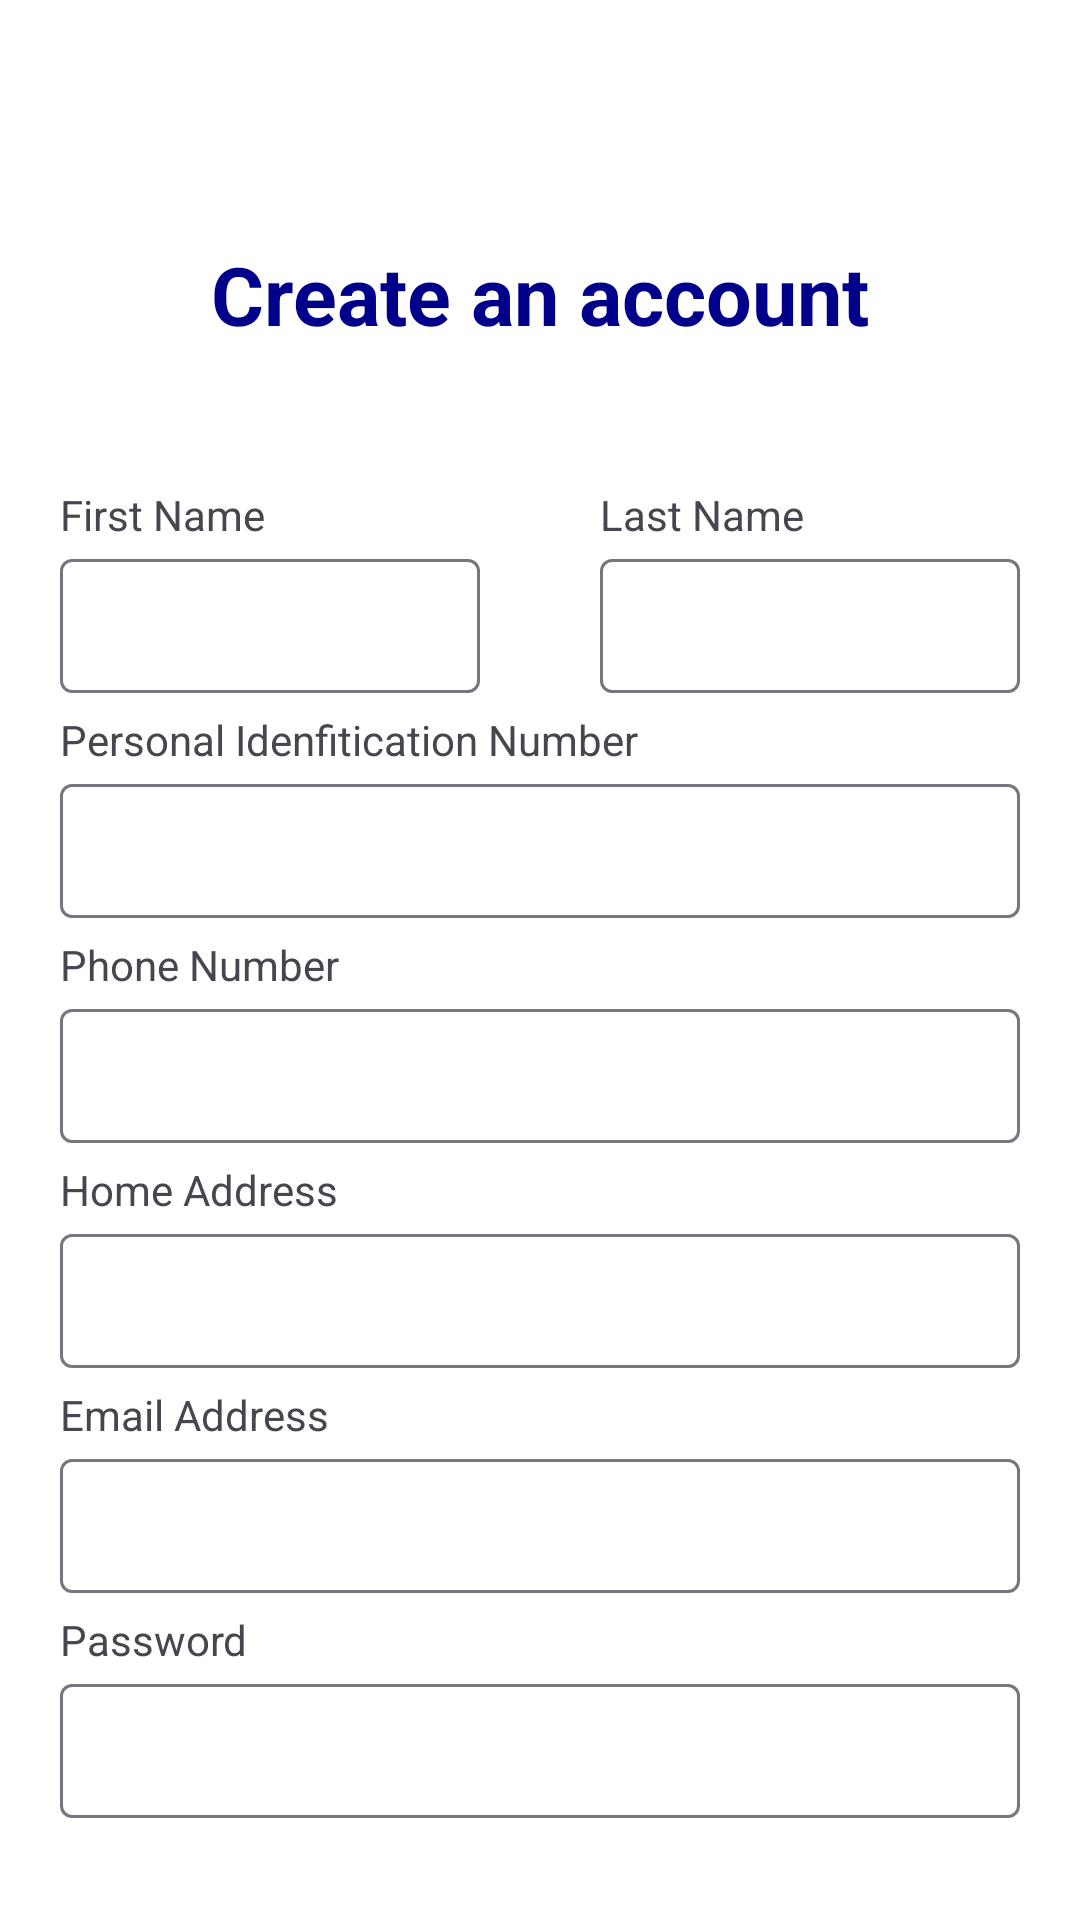

Layout XML and referenced resources for this Android screen:
<!-- AndroidManifest.xml: application theme Theme.AplicatieMobileBanking -->
<!-- res/layout/fragment_register.xml -->
<?xml version="1.0" encoding="utf-8"?>
<androidx.constraintlayout.widget.ConstraintLayout xmlns:android="http://schemas.android.com/apk/res/android"
    xmlns:app="http://schemas.android.com/apk/res-auto"
    xmlns:tools="http://schemas.android.com/tools"
    android:layout_width="match_parent"
    android:layout_height="match_parent"
    tools:context=".fragments.RegisterFragment"
    android:background="@color/white">

    <TextView
        android:id="@+id/registerFrag_tvReg"
        android:layout_width="wrap_content"
        android:layout_height="wrap_content"
        android:text="Create an account"
        android:layout_marginTop="80sp"
        android:textColor="@color/primary_color"
        android:textSize="27sp"
        android:textStyle="bold"
        app:layout_constraintEnd_toEndOf="parent"
        app:layout_constraintStart_toStartOf="parent"
        app:layout_constraintTop_toTopOf="parent" />

    <TextView
        android:id="@+id/registerFrag_FirstName"
        android:layout_width="wrap_content"
        android:layout_height="wrap_content"
        android:layout_marginStart="20sp"
        android:text="First Name"
        app:layout_constraintBottom_toTopOf="@+id/registerFrag_tilFirstName"
        app:layout_constraintStart_toStartOf="parent" />

    <com.google.android.material.textfield.TextInputLayout
        android:id="@+id/registerFrag_tilFirstName"
        android:layout_width="match_parent"
        android:layout_height="50sp"
        android:layout_marginStart="20sp"
        android:layout_marginTop="65sp"
        android:layout_marginEnd="200sp"
        app:layout_constraintEnd_toStartOf="@id/registerFrag_tilLastName"
        app:layout_constraintStart_toStartOf="parent"
        app:layout_constraintTop_toBottomOf="@+id/registerFrag_tvReg">

        <com.google.android.material.textfield.TextInputEditText
            android:id="@+id/registerFrag_tietFirstName"
            android:layout_width="match_parent"
            android:layout_height="wrap_content"
            android:backgroundTint="@color/primary_color"
            android:paddingBottom="10sp" />
    </com.google.android.material.textfield.TextInputLayout>






    <TextView
        android:id="@+id/registerFrag_tvLastName"
        android:layout_width="wrap_content"
        android:layout_height="wrap_content"
        android:layout_marginStart="200sp"
        android:text="@string/last_name"
        app:layout_constraintBottom_toTopOf="@id/registerFrag_tilLastName"
        app:layout_constraintStart_toStartOf="parent" />



    <com.google.android.material.textfield.TextInputLayout
        android:id="@+id/registerFrag_tilLastName"
        android:layout_width="match_parent"
        android:layout_height="50sp"
        android:layout_marginStart="200sp"
        android:layout_marginTop="65sp"
        android:layout_marginEnd="20sp"
        app:layout_constraintEnd_toEndOf="parent"
        app:layout_constraintStart_toEndOf="@id/registerFrag_tilFirstName"
        app:layout_constraintTop_toBottomOf="@id/registerFrag_tvReg">

        <com.google.android.material.textfield.TextInputEditText
            android:id="@+id/registerFrag_tietLastName"
            android:layout_width="match_parent"
            android:layout_height="wrap_content"
            android:backgroundTint="@color/primary_color"
            android:paddingBottom="10sp" />
    </com.google.android.material.textfield.TextInputLayout>





    <TextView
        android:id="@+id/registerFrag_tvIdentificationNumber"
        android:layout_width="wrap_content"
        android:layout_height="wrap_content"
        android:layout_marginStart="20sp"
        android:text="Personal Idenfitication Number"
        app:layout_constraintBottom_toTopOf="@id/registerFrag_tilIdentificationNumber"
        app:layout_constraintStart_toStartOf="parent" />

    <com.google.android.material.textfield.TextInputLayout
        android:id="@+id/registerFrag_tilIdentificationNumber"
        android:layout_width="match_parent"
        android:layout_height="50sp"
        android:layout_marginStart="20sp"
        android:layout_marginTop="25sp"
        android:layout_marginEnd="20sp"
        app:layout_constraintEnd_toEndOf="parent"
        app:layout_constraintStart_toStartOf="parent"
        app:layout_constraintTop_toBottomOf="@+id/registerFrag_tilLastName">

        <com.google.android.material.textfield.TextInputEditText
            android:id="@+id/registerFrag_tietIdentificationNumber"
            android:layout_width="match_parent"
            android:layout_height="wrap_content"
            android:backgroundTint="@color/primary_color"
            android:paddingBottom="10sp" />
    </com.google.android.material.textfield.TextInputLayout>


    <TextView
        android:id="@+id/registerFrag_tvPhone"
        android:layout_width="wrap_content"
        android:layout_height="wrap_content"
        android:layout_marginStart="20sp"
        android:text="Phone Number"
        app:layout_constraintBottom_toTopOf="@id/registerFrag_tilPhone"
        app:layout_constraintStart_toStartOf="parent" />

    <com.google.android.material.textfield.TextInputLayout
        android:id="@+id/registerFrag_tilPhone"
        android:layout_width="match_parent"
        android:layout_height="50sp"
        android:layout_marginStart="20sp"
        android:layout_marginTop="25sp"
        android:layout_marginEnd="20sp"
        app:layout_constraintEnd_toEndOf="parent"
        app:layout_constraintStart_toEndOf="@id/registerFrag_tvPhone"
        app:layout_constraintTop_toBottomOf="@+id/registerFrag_tilIdentificationNumber">

        <com.google.android.material.textfield.TextInputEditText
            android:id="@+id/registerFrag_tietPhone"
            android:layout_width="match_parent"
            android:layout_height="wrap_content"
            android:backgroundTint="@color/primary_color"
            android:inputType="number"
            android:paddingBottom="10sp" />
    </com.google.android.material.textfield.TextInputLayout>




    <TextView
        android:id="@+id/registerFrag_tvAddress"
        android:layout_width="wrap_content"
        android:layout_height="wrap_content"
        android:layout_marginStart="20sp"
        android:text="Home Address"
        app:layout_constraintBottom_toTopOf="@id/registerFrag_tilAddress"
        app:layout_constraintStart_toStartOf="parent" />

    <com.google.android.material.textfield.TextInputLayout
        android:id="@+id/registerFrag_tilAddress"
        android:layout_width="match_parent"
        android:layout_height="50sp"
        android:layout_marginStart="20sp"
        android:layout_marginTop="25sp"
        android:layout_marginEnd="20sp"
        app:layout_constraintEnd_toEndOf="parent"
        app:layout_constraintStart_toStartOf="parent"
        app:layout_constraintTop_toBottomOf="@+id/registerFrag_tilPhone">

        <com.google.android.material.textfield.TextInputEditText
            android:id="@+id/registerFrag_tietAddress"
            android:layout_width="match_parent"
            android:layout_height="wrap_content"
            android:backgroundTint="@color/primary_color"
            android:paddingBottom="10sp" />
    </com.google.android.material.textfield.TextInputLayout>







    <TextView
        android:id="@+id/registerFrag_tvEmail"
        android:layout_width="wrap_content"
        android:layout_height="wrap_content"
        android:layout_marginStart="20sp"
        android:text="Email Address"
        app:layout_constraintBottom_toTopOf="@id/registerFrag_tilEmail"
        app:layout_constraintStart_toStartOf="parent" />

    <com.google.android.material.textfield.TextInputLayout
        android:id="@+id/registerFrag_tilEmail"
        android:layout_width="match_parent"
        android:layout_height="50sp"
        android:layout_marginStart="20sp"
        android:layout_marginTop="25sp"
        android:layout_marginEnd="20sp"
        app:layout_constraintEnd_toEndOf="parent"
        app:layout_constraintStart_toStartOf="parent"
        app:layout_constraintTop_toBottomOf="@+id/registerFrag_tilAddress">

        <com.google.android.material.textfield.TextInputEditText
            android:id="@+id/registerFrag_tietEmail"
            android:layout_width="match_parent"
            android:layout_height="wrap_content"
            android:backgroundTint="@color/primary_color"
            android:paddingBottom="10sp" />
    </com.google.android.material.textfield.TextInputLayout>





    <TextView
        android:id="@+id/registerFrag_tvPass"
        android:layout_width="wrap_content"
        android:layout_height="wrap_content"
        android:layout_marginStart="20sp"
        android:text="@string/password"
        app:layout_constraintBottom_toTopOf="@id/registerFrag_tilPass"
        app:layout_constraintStart_toStartOf="parent" />

    <com.google.android.material.textfield.TextInputLayout
        android:id="@+id/registerFrag_tilPass"
        android:layout_width="match_parent"
        android:layout_height="50sp"
        android:layout_marginStart="20sp"
        android:layout_marginTop="25sp"
        android:layout_marginEnd="20sp"
        app:layout_constraintEnd_toEndOf="parent"
        app:layout_constraintStart_toStartOf="parent"
        app:layout_constraintTop_toBottomOf="@+id/registerFrag_tilEmail">

        <com.google.android.material.textfield.TextInputEditText
            android:id="@+id/registerFrag_tietPass"
            android:layout_width="match_parent"
            android:layout_height="wrap_content"
            android:backgroundTint="@color/primary_color"
            android:inputType="textPassword"
            android:paddingBottom="10sp" />
    </com.google.android.material.textfield.TextInputLayout>





    <com.google.android.material.button.MaterialButton
        android:id="@+id/registerFrag_btCreate"
        android:layout_width="match_parent"
        android:layout_height="48sp"
        android:layout_marginTop="50dp"
        android:layout_marginStart="20sp"
        android:layout_marginEnd="20sp"
        android:text="@string/create_account"
        android:backgroundTint="@color/primary_color"
        app:cornerRadius="0sp"
        app:layout_constraintEnd_toEndOf="parent"
        app:layout_constraintHorizontal_bias="0.503"
        app:layout_constraintStart_toStartOf="parent"
        app:layout_constraintTop_toBottomOf="@+id/registerFrag_tilPass"
        />

    <com.google.android.material.button.MaterialButton
        android:id="@+id/registerFrag_btBack"
        android:layout_width="match_parent"
        android:layout_height="wrap_content"
        android:layout_marginTop="10dp"
        android:layout_marginStart="20sp"
        android:layout_marginEnd="20sp"
        android:text="Back"
        android:textColor="@color/primary_color"
        android:backgroundTint="@color/white"
        app:strokeColor="@color/primary_color"
        app:strokeWidth="2dp"
        app:cornerRadius="0sp"
        app:layout_constraintEnd_toEndOf="parent"
        app:layout_constraintHorizontal_bias="0.503"
        app:layout_constraintStart_toStartOf="parent"
        app:layout_constraintTop_toBottomOf="@+id/registerFrag_btCreate"
        />

</androidx.constraintlayout.widget.ConstraintLayout>
<!-- resources referenced by this layout -->
<resources>
  <color name="primary_color">#00008B</color>
  <color name="white">#FFFFFFFF</color>
  <string name="create_account">Create Account</string>
  <string name="last_name">Last Name</string>
  <string name="password">Password</string>
  <style name="Theme.AplicatieMobileBanking" parent="Theme.Material3.Light.NoActionBar">
          
          <item name="colorPrimary">@color/primary_color</item>
          <item name="colorPrimaryVariant">@color/primary_color</item>
          <item name="colorOnPrimary">@color/white</item>
          
          <item name="colorSecondary">@color/primary_color</item>
          <item name="colorSecondaryVariant">@color/primary_color</item>
          <item name="colorOnSecondary">@color/black</item>
          <item name="android:navigationBarColor">@android:color/transparent</item>
          <item name="android:windowTranslucentStatus">true</item>
          <item name="android:windowTranslucentNavigation">true</item>
          
          <item name="android:statusBarColor">@android:color/transparent</item>
          
      </style>
  <color name="black">#FF000000</color>
</resources>
